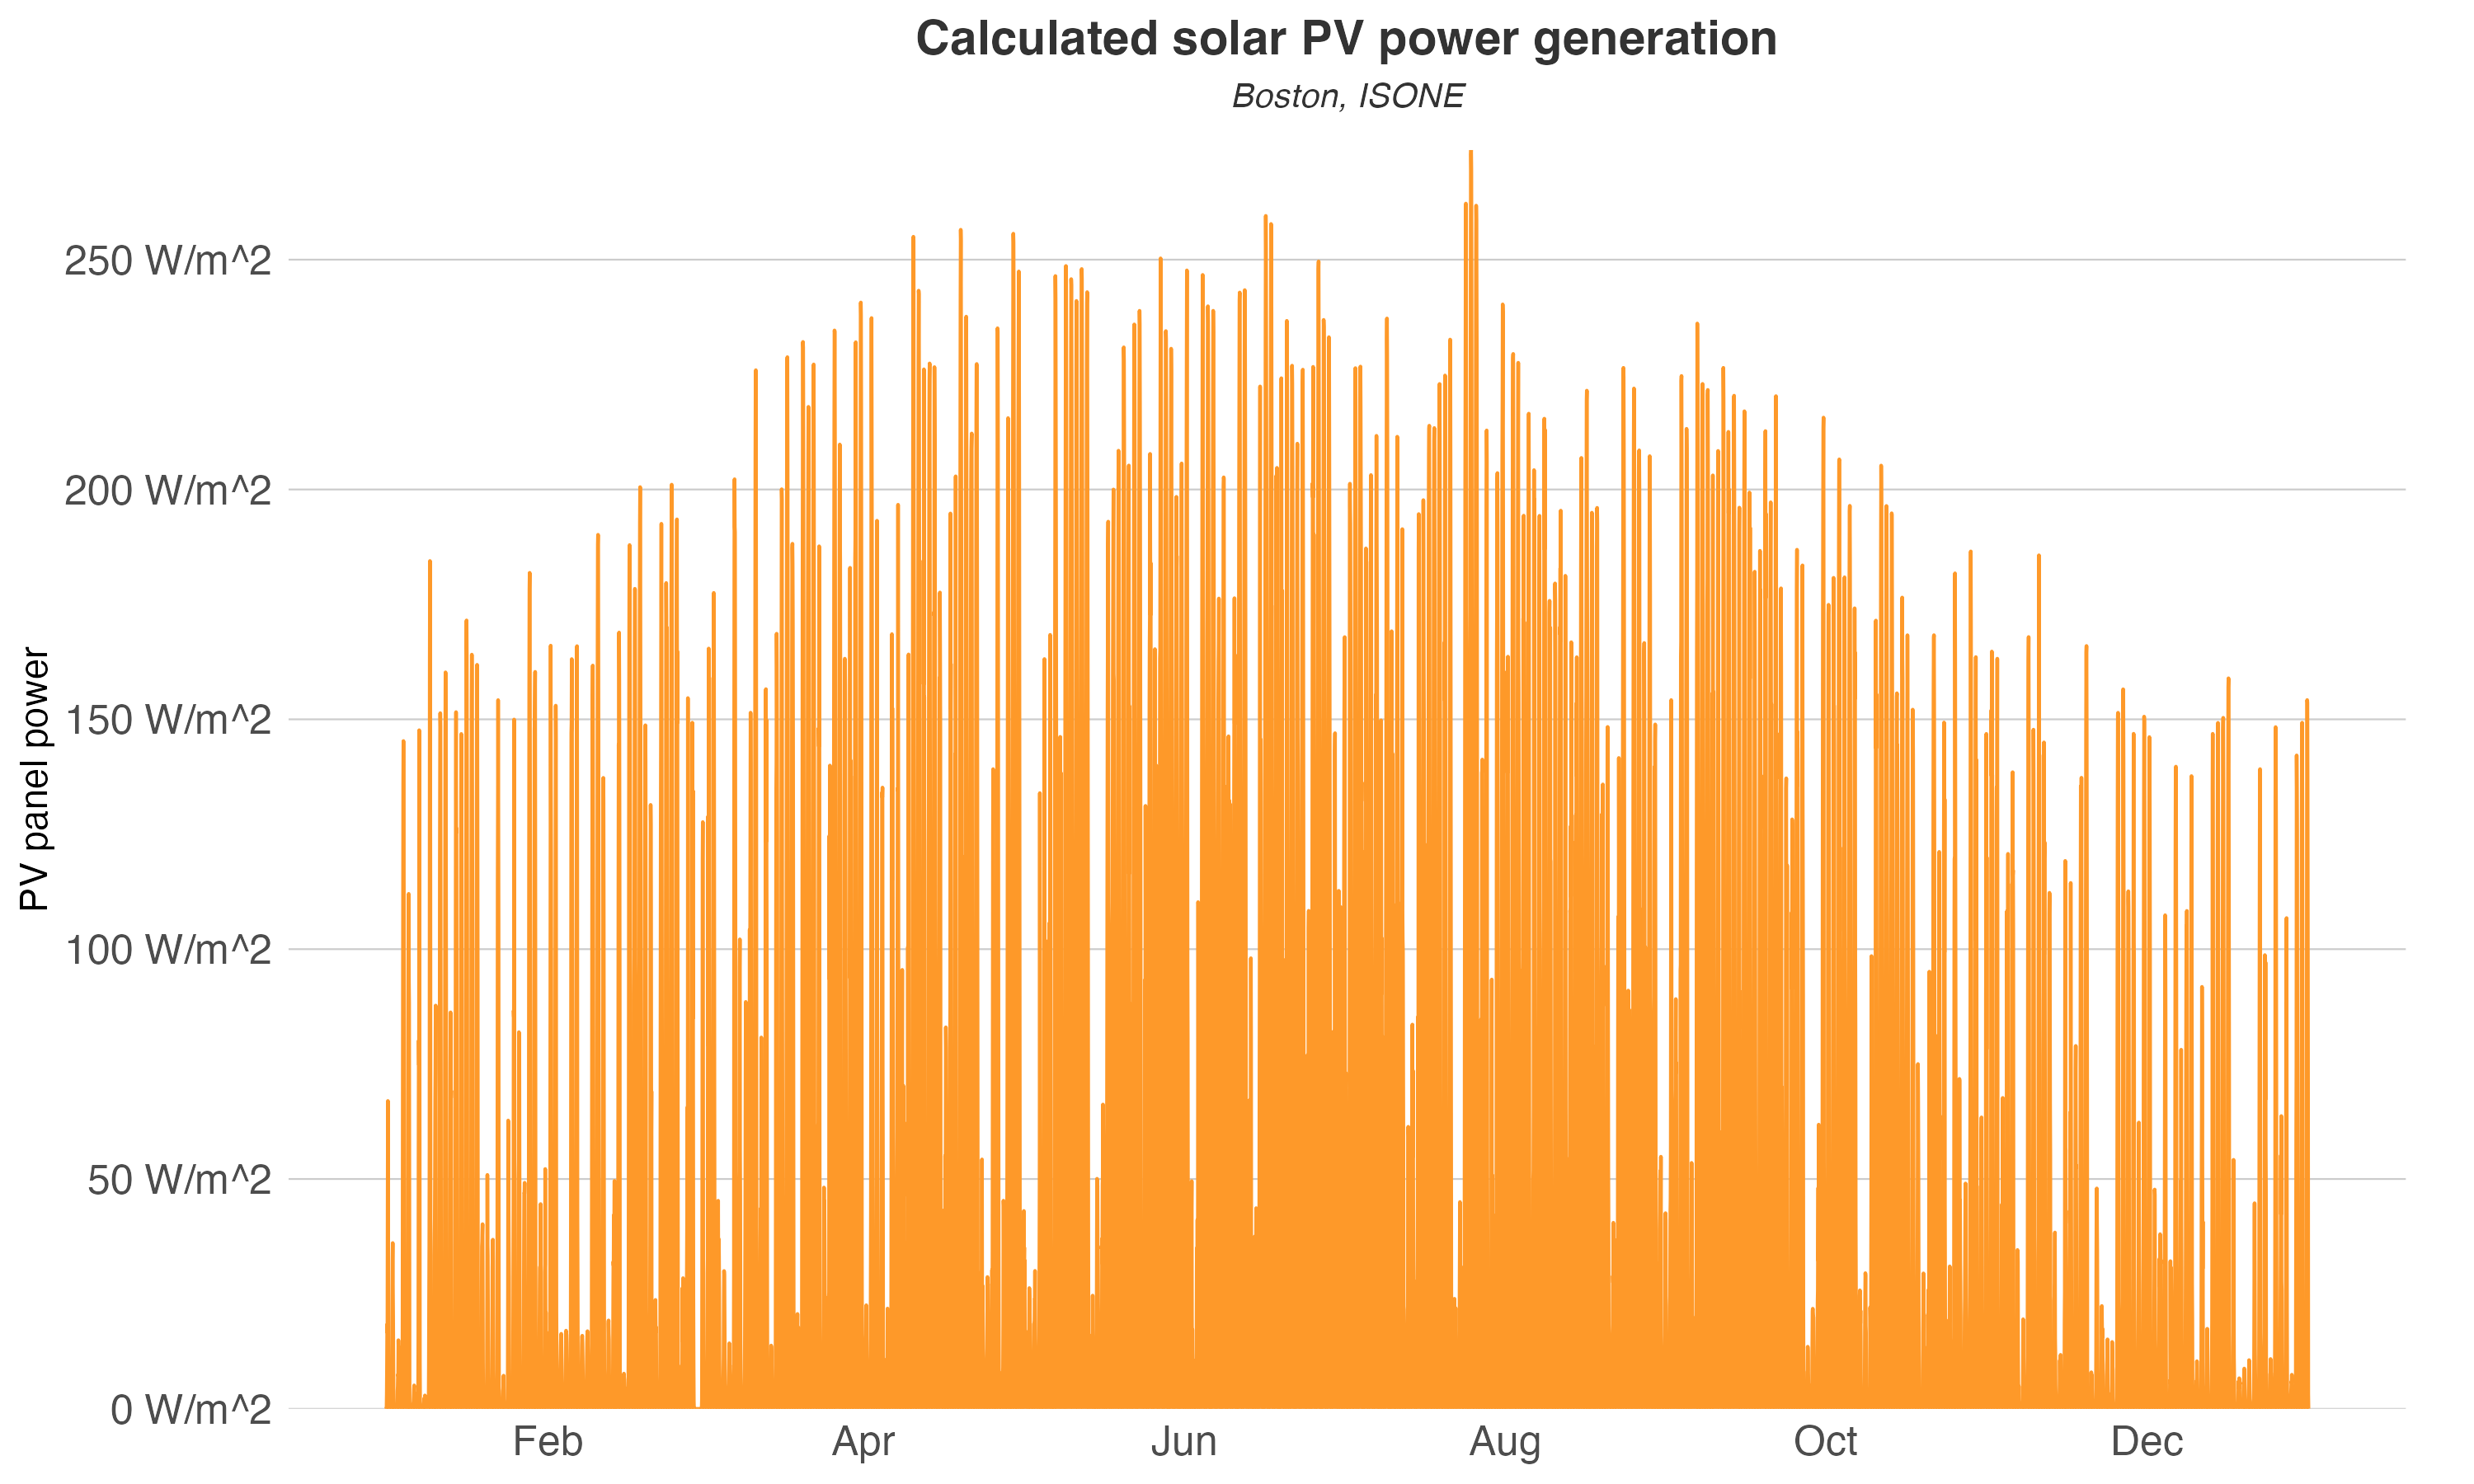

Source data for this figure (header and first rows):
datetime, PV
2016-01-01T00:00:00Z, 0
2016-01-01T01:00:00Z, 0
2016-01-01T02:00:00Z, 0
2016-01-01T03:00:00Z, 0
2016-01-01T04:00:00Z, 0
2016-01-01T05:00:00Z, 0
2016-01-01T06:00:00Z, 0
2016-01-01T07:00:00Z, 0
2016-01-01T08:00:00Z, 0.2118
2016-01-01T09:00:00Z, 3.256
2016-01-01T10:00:00Z, 9.59
2016-01-01T11:00:00Z, 18.38
2016-01-01T12:00:00Z, 16.59
2016-01-01T13:00:00Z, 44.22
2016-01-01T14:00:00Z, 66.99
2016-01-01T15:00:00Z, 51.6
2016-01-01T16:00:00Z, 15.25
2016-01-01T17:00:00Z, 2.038
2016-01-01T18:00:00Z, 0
2016-01-01T19:00:00Z, 0
2016-01-01T20:00:00Z, 0
2016-01-01T21:00:00Z, 0
2016-01-01T22:00:00Z, 0
2016-01-01T23:00:00Z, 0
2016-01-02T00:00:00Z, 0
2016-01-02T01:00:00Z, 0
2016-01-02T02:00:00Z, 0
2016-01-02T03:00:00Z, 0
2016-01-02T04:00:00Z, 0
2016-01-02T05:00:00Z, 0
2016-01-02T06:00:00Z, 0
2016-01-02T07:00:00Z, 0
2016-01-02T08:00:00Z, 0.2202
2016-01-02T09:00:00Z, 9.775
2016-01-02T10:00:00Z, 23.29
2016-01-02T11:00:00Z, 32.41
2016-01-02T12:00:00Z, 36.08
2016-01-02T13:00:00Z, 26.31
2016-01-02T14:00:00Z, 20.15
2016-01-02T15:00:00Z, 9.834
2016-01-02T16:00:00Z, 2.412
2016-01-02T17:00:00Z, 0
2016-01-02T18:00:00Z, 0
2016-01-02T19:00:00Z, 0
2016-01-02T20:00:00Z, 0
2016-01-02T21:00:00Z, 0
2016-01-02T22:00:00Z, 0
2016-01-02T23:00:00Z, 0
2016-01-03T00:00:00Z, 0
2016-01-03T01:00:00Z, 0
2016-01-03T02:00:00Z, 0
2016-01-03T03:00:00Z, 0
2016-01-03T04:00:00Z, 0
2016-01-03T05:00:00Z, 0
2016-01-03T06:00:00Z, 0
2016-01-03T07:00:00Z, 0
2016-01-03T08:00:00Z, 0
2016-01-03T09:00:00Z, 0.2183
2016-01-03T10:00:00Z, 3.865
2016-01-03T11:00:00Z, 4.864
... 8,700 more rows
